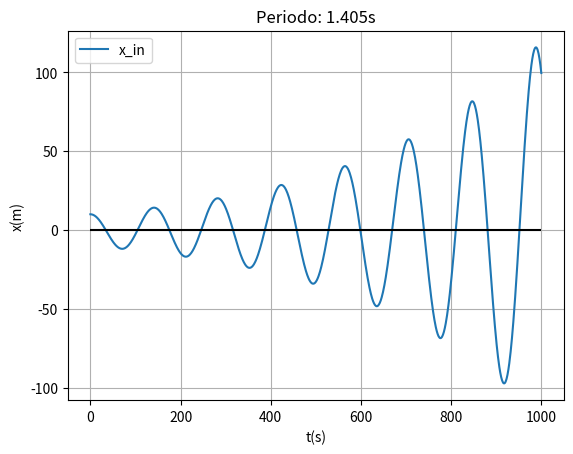
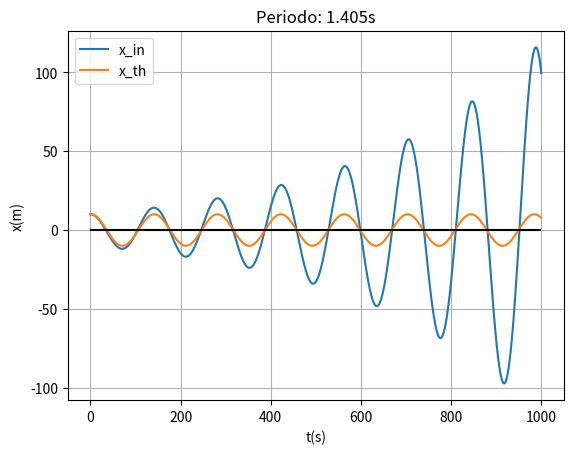
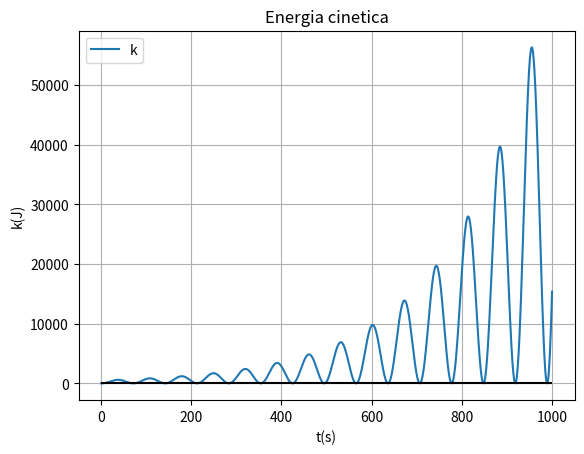
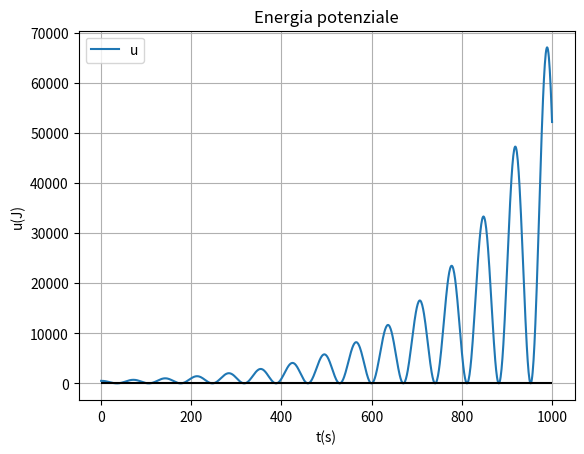
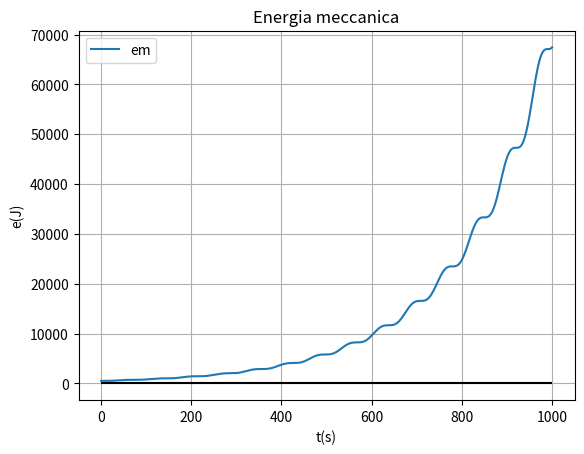

Write Python code to recreate these figures, in order.
# Oscillatore armonico


import matplotlib.pyplot as plt
import numpy as np
import pandas


N = 1000

# Costants
m = 0.5 # kg
Dt = 0.01 # s
g = 9.81 # m/s2
k = 10 # N/m
A = 10 # m
vi = 0 # m/s

# Arrays
n = range(0,N)
axis = range(0,N+1)

t = [x * Dt for x in axis]
x_in = [A]
v_in = [vi]
F = [-k*A]
a = [F[0]/m]
x_fin = []
v_fin = []

ki = [0.5*m*vi**2]
u = [0.5*k*A**2]
em = [ki[0]+u[0]]

# Variables
T = round(2 * np.pi * np.sqrt(m/k),4)
v_ang = np.sqrt(k/m)
x_th = [A]


for i in n:
    x_fin.append(x_in[i] + v_in[i] * Dt + 0.5 * a[i] * Dt**2)
    v_fin.append(v_in[i] + a[i] * Dt)

    F.append(-k * x_in[i])
    a.append(F[i]/m)

    x_in.append(x_fin[i])
    v_in.append(v_fin[i])

    x_th.append(A * np.cos(v_ang*t[i]))

    ki.append(0.5 * m * v_in[i]**2)
    u.append(0.5 * k * x_in[i]**2)
    em.append(ki[i] + u[i])


# Position graph
plt.figure()
plt.plot(axis,x_in, label="x_in")
plt.hlines(0,0,N,colors="black")

plt.title("Periodo: {}s".format(str(T)))
plt.xlabel("t(s)")
plt.ylabel("x(m)")
plt.grid(visible=True)
plt.legend()

# Position graph (and theoric)
plt.figure()

plt.plot(axis,x_in, label="x_in")
plt.plot(axis,x_th, label="x_th")

plt.hlines(0,0,N,colors="black")

plt.title("Periodo: {}s".format(str(T)))
plt.xlabel("t(s)")
plt.ylabel("x(m)")
plt.grid(visible=True)
plt.legend()

# Kinetic energy
plt.figure()
plt.plot(axis,ki, label="k")
plt.hlines(0,0,N,colors="black")

plt.title("Energia cinetica")
plt.xlabel("t(s)")
plt.ylabel("k(J)")
plt.grid(visible=True)
plt.legend()

# Potential energy
plt.figure()
plt.plot(axis,u, label="u")
plt.hlines(0,0,N,colors="black")

plt.title("Energia potenziale")
plt.xlabel("t(s)")
plt.ylabel("u(J)")
plt.grid(visible=True)
plt.legend()

# Mechanical energy
plt.figure()
plt.plot(axis,em, label="em")
plt.hlines(0,0,N,colors="black")

plt.title("Energia meccanica")
plt.xlabel("t(s)")
plt.ylabel("e(J)")
plt.grid(visible=True)
plt.legend()

plt.show()
